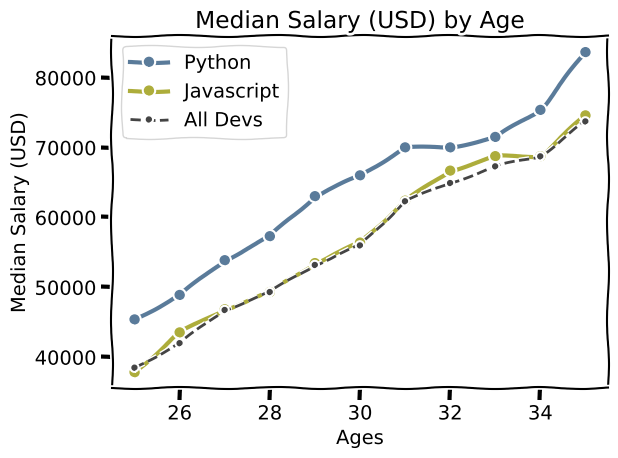

Source code (Python):
from matplotlib import pyplot as plt
import numpy as np

plt.xkcd()
#print(plt.style.available)
#plt.style.use('fivethirtyeight')
ages_x = np.arange(25, 36)


# python developers
py_dev_y = [45372, 48876, 53850, 57287, 63016, 65998, 
            70003, 70000, 71496, 75370, 83640]
plt.plot(ages_x, py_dev_y, color='#5a7b9a', marker='o', linewidth='3', label='Python')

# javascript developers
js_dev_y = [37810, 43515, 46823, 49293, 53437,
            56373, 62375, 66674, 68745, 68746, 74583]
plt.plot(ages_x, js_dev_y, color='#adad3b', marker='o', linewidth='3', label='Javascript')

# all developers
dev_y = [38496, 42000, 46752, 49320, 53200, 56000, 
            62316, 64928, 67317, 68748, 73752]
plt.plot(ages_x, dev_y, color='#444444', linestyle='--', marker='.', label='All Devs')# or use format strings

plt.xlabel('Ages')
plt.ylabel('Median Salary (USD)')
plt.title("Median Salary (USD) by Age")

plt.legend()

#plt.grid(True)
plt.tight_layout()
plt.axis('on')
#plt.savefig('plot.png')
plt.show()  
